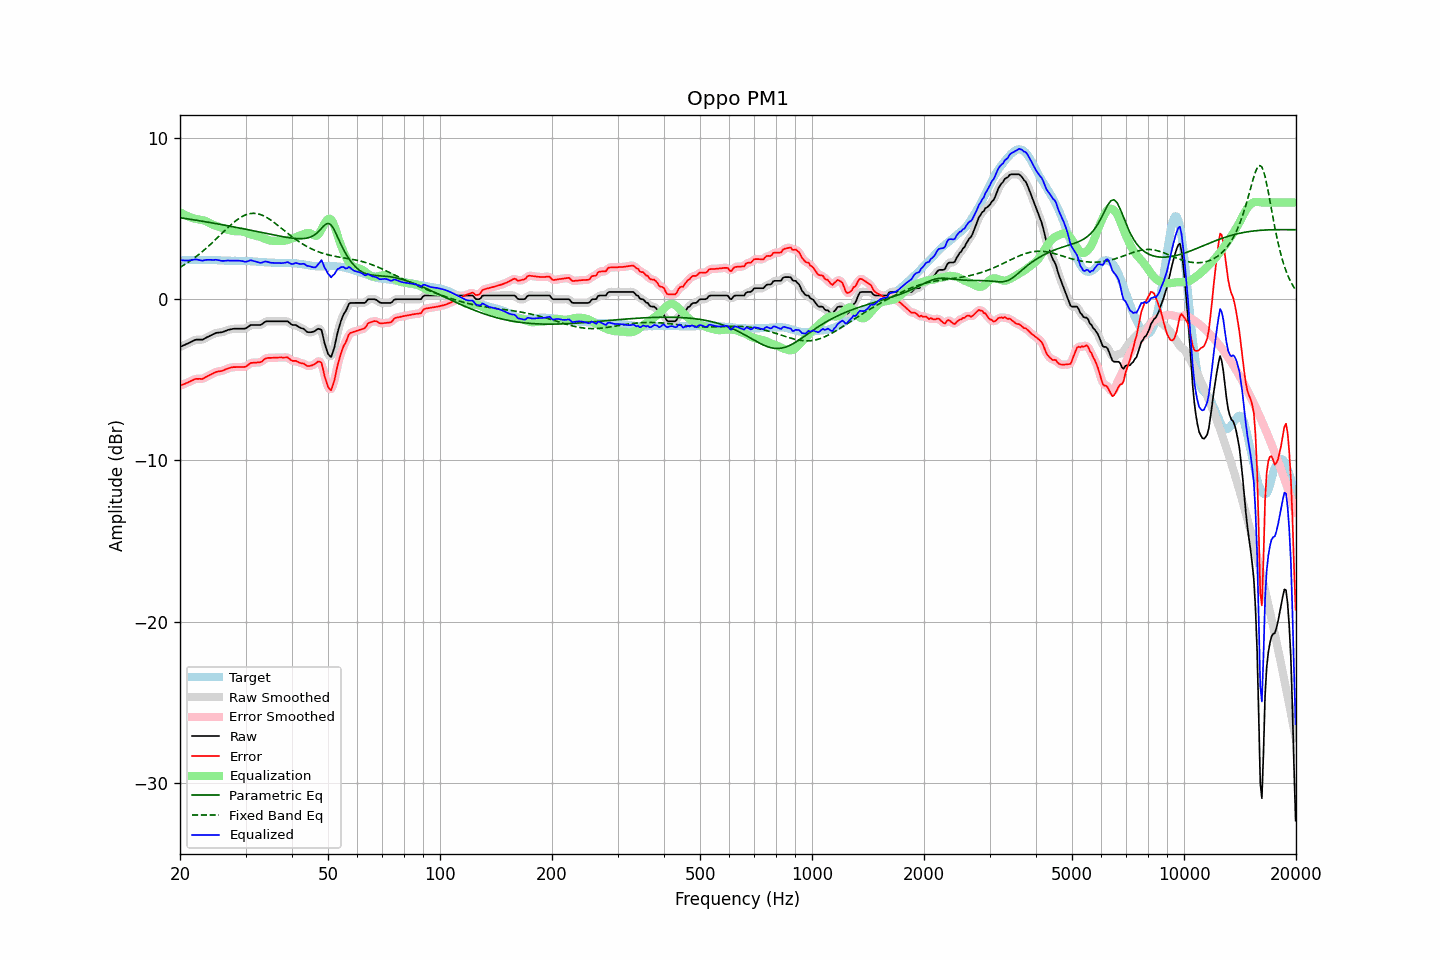

Source data for this figure (header and first rows):
frequency, raw, error, smoothed, error_smoothed, equalization, parametric_eq, fixed_band_eq, equalized_raw, equalized_smoothed, target
20.00, -2.96, -5.37, -2.96, -5.37, 5.40, 5.05, 1.98, 2.43, 2.43, 2.41
20.20, -2.92, -5.33, -2.92, -5.33, 5.34, 5.04, 2.03, 2.42, 2.42, 2.41
20.40, -2.87, -5.28, -2.88, -5.29, 5.28, 5.02, 2.09, 2.41, 2.41, 2.41
20.61, -2.83, -5.25, -2.83, -5.25, 5.23, 5.01, 2.16, 2.40, 2.40, 2.42
20.81, -2.78, -5.20, -2.79, -5.20, 5.18, 4.99, 2.22, 2.40, 2.40, 2.42
21.02, -2.74, -5.16, -2.74, -5.16, 5.14, 4.98, 2.28, 2.40, 2.40, 2.42
21.23, -2.69, -5.11, -2.69, -5.11, 5.10, 4.96, 2.35, 2.41, 2.41, 2.42
21.44, -2.64, -5.07, -2.64, -5.07, 5.06, 4.95, 2.42, 2.42, 2.42, 2.43
21.66, -2.59, -5.02, -2.59, -5.01, 5.03, 4.93, 2.49, 2.44, 2.44, 2.43
21.87, -2.54, -4.97, -2.55, -4.98, 5.00, 4.92, 2.56, 2.46, 2.45, 2.43
22.09, -2.51, -4.94, -2.52, -4.95, 4.98, 4.90, 2.64, 2.47, 2.46, 2.43
22.31, -2.51, -4.95, -2.51, -4.94, 4.96, 4.88, 2.72, 2.45, 2.45, 2.44
22.54, -2.51, -4.94, -2.51, -4.95, 4.94, 4.87, 2.80, 2.43, 2.43, 2.43
22.76, -2.51, -4.95, -2.52, -4.95, 4.92, 4.85, 2.88, 2.41, 2.41, 2.44
22.99, -2.51, -4.95, -2.50, -4.93, 4.90, 4.83, 2.96, 2.39, 2.40, 2.44
23.22, -2.46, -4.90, -2.46, -4.90, 4.87, 4.82, 3.05, 2.41, 2.41, 2.43
23.45, -2.40, -4.84, -2.41, -4.85, 4.84, 4.80, 3.13, 2.44, 2.43, 2.43
23.69, -2.35, -4.79, -2.35, -4.79, 4.79, 4.78, 3.22, 2.44, 2.44, 2.43
23.92, -2.30, -4.74, -2.30, -4.74, 4.74, 4.77, 3.31, 2.44, 2.44, 2.44
24.16, -2.25, -4.68, -2.25, -4.69, 4.69, 4.75, 3.40, 2.44, 2.44, 2.43
24.40, -2.20, -4.63, -2.20, -4.64, 4.64, 4.73, 3.50, 2.44, 2.44, 2.43
24.65, -2.16, -4.59, -2.16, -4.58, 4.60, 4.71, 3.59, 2.43, 2.44, 2.43
24.89, -2.11, -4.53, -2.12, -4.54, 4.56, 4.70, 3.69, 2.44, 2.44, 2.42
25.14, -2.08, -4.50, -2.09, -4.51, 4.52, 4.68, 3.78, 2.44, 2.43, 2.42
25.39, -2.07, -4.48, -2.07, -4.48, 4.49, 4.66, 3.88, 2.42, 2.42, 2.41
25.65, -2.06, -4.47, -2.06, -4.47, 4.46, 4.64, 3.98, 2.40, 2.40, 2.41
25.91, -2.05, -4.45, -2.05, -4.45, 4.43, 4.62, 4.08, 2.37, 2.38, 2.40
26.16, -2.02, -4.42, -2.02, -4.42, 4.40, 4.60, 4.17, 2.37, 2.38, 2.40
26.43, -1.98, -4.37, -1.98, -4.37, 4.36, 4.59, 4.27, 2.38, 2.38, 2.39
26.69, -1.94, -4.33, -1.94, -4.33, 4.33, 4.57, 4.37, 2.39, 2.39, 2.39
26.96, -1.90, -4.29, -1.91, -4.29, 4.30, 4.55, 4.46, 2.40, 2.39, 2.39
27.23, -1.88, -4.27, -1.88, -4.26, 4.27, 4.53, 4.55, 2.39, 2.39, 2.38
27.50, -1.86, -4.24, -1.86, -4.24, 4.25, 4.51, 4.64, 2.38, 2.39, 2.37
27.77, -1.84, -4.22, -1.84, -4.22, 4.23, 4.49, 4.73, 2.39, 2.38, 2.37
28.05, -1.83, -4.21, -1.83, -4.21, 4.22, 4.47, 4.81, 2.39, 2.39, 2.38
28.33, -1.83, -4.21, -1.83, -4.21, 4.22, 4.45, 4.89, 2.39, 2.39, 2.38
28.62, -1.83, -4.21, -1.83, -4.21, 4.22, 4.43, 4.96, 2.39, 2.39, 2.38
28.90, -1.83, -4.21, -1.83, -4.21, 4.22, 4.41, 5.03, 2.39, 2.39, 2.38
29.19, -1.83, -4.21, -1.83, -4.21, 4.21, 4.39, 5.09, 2.38, 2.37, 2.38
29.48, -1.83, -4.21, -1.84, -4.21, 4.19, 4.37, 5.15, 2.36, 2.35, 2.38
29.78, -1.83, -4.21, -1.83, -4.20, 4.16, 4.35, 5.20, 2.33, 2.33, 2.38
30.08, -1.81, -4.18, -1.80, -4.17, 4.13, 4.33, 5.24, 2.32, 2.33, 2.36
30.38, -1.74, -4.11, -1.74, -4.10, 4.09, 4.31, 5.27, 2.35, 2.35, 2.36
30.68, -1.67, -4.03, -1.67, -4.03, 4.05, 4.29, 5.30, 2.38, 2.38, 2.36
30.99, -1.60, -3.95, -1.62, -3.98, 4.02, 4.27, 5.32, 2.42, 2.40, 2.35
31.30, -1.60, -3.95, -1.60, -3.95, 3.99, 4.25, 5.32, 2.39, 2.39, 2.35
31.61, -1.60, -3.94, -1.60, -3.94, 3.96, 4.23, 5.33, 2.36, 2.37, 2.34
31.93, -1.60, -3.94, -1.60, -3.94, 3.94, 4.21, 5.32, 2.34, 2.34, 2.34
32.24, -1.60, -3.93, -1.61, -3.93, 3.91, 4.19, 5.31, 2.31, 2.30, 2.32
32.57, -1.60, -3.92, -1.61, -3.93, 3.88, 4.17, 5.28, 2.28, 2.28, 2.31
32.89, -1.60, -3.91, -1.59, -3.90, 3.85, 4.15, 5.25, 2.25, 2.26, 2.31
33.22, -1.55, -3.86, -1.54, -3.85, 3.82, 4.13, 5.21, 2.27, 2.28, 2.31
33.55, -1.47, -3.77, -1.48, -3.78, 3.78, 4.11, 5.17, 2.31, 2.30, 2.30
33.89, -1.40, -3.69, -1.41, -3.70, 3.74, 4.09, 5.12, 2.34, 2.32, 2.29
34.23, -1.37, -3.66, -1.38, -3.66, 3.70, 4.07, 5.07, 2.33, 2.32, 2.28
34.57, -1.37, -3.64, -1.37, -3.64, 3.67, 4.05, 5.00, 2.30, 2.30, 2.27
34.92, -1.37, -3.64, -1.37, -3.64, 3.64, 4.03, 4.94, 2.27, 2.27, 2.27
35.27, -1.37, -3.64, -1.37, -3.64, 3.63, 4.01, 4.87, 2.25, 2.25, 2.27
35.62, -1.37, -3.64, -1.37, -3.63, 3.62, 3.99, 4.80, 2.25, 2.25, 2.27
35.97, -1.37, -3.63, -1.37, -3.63, 3.62, 3.97, 4.72, 2.25, 2.25, 2.25
... 635 more rows
